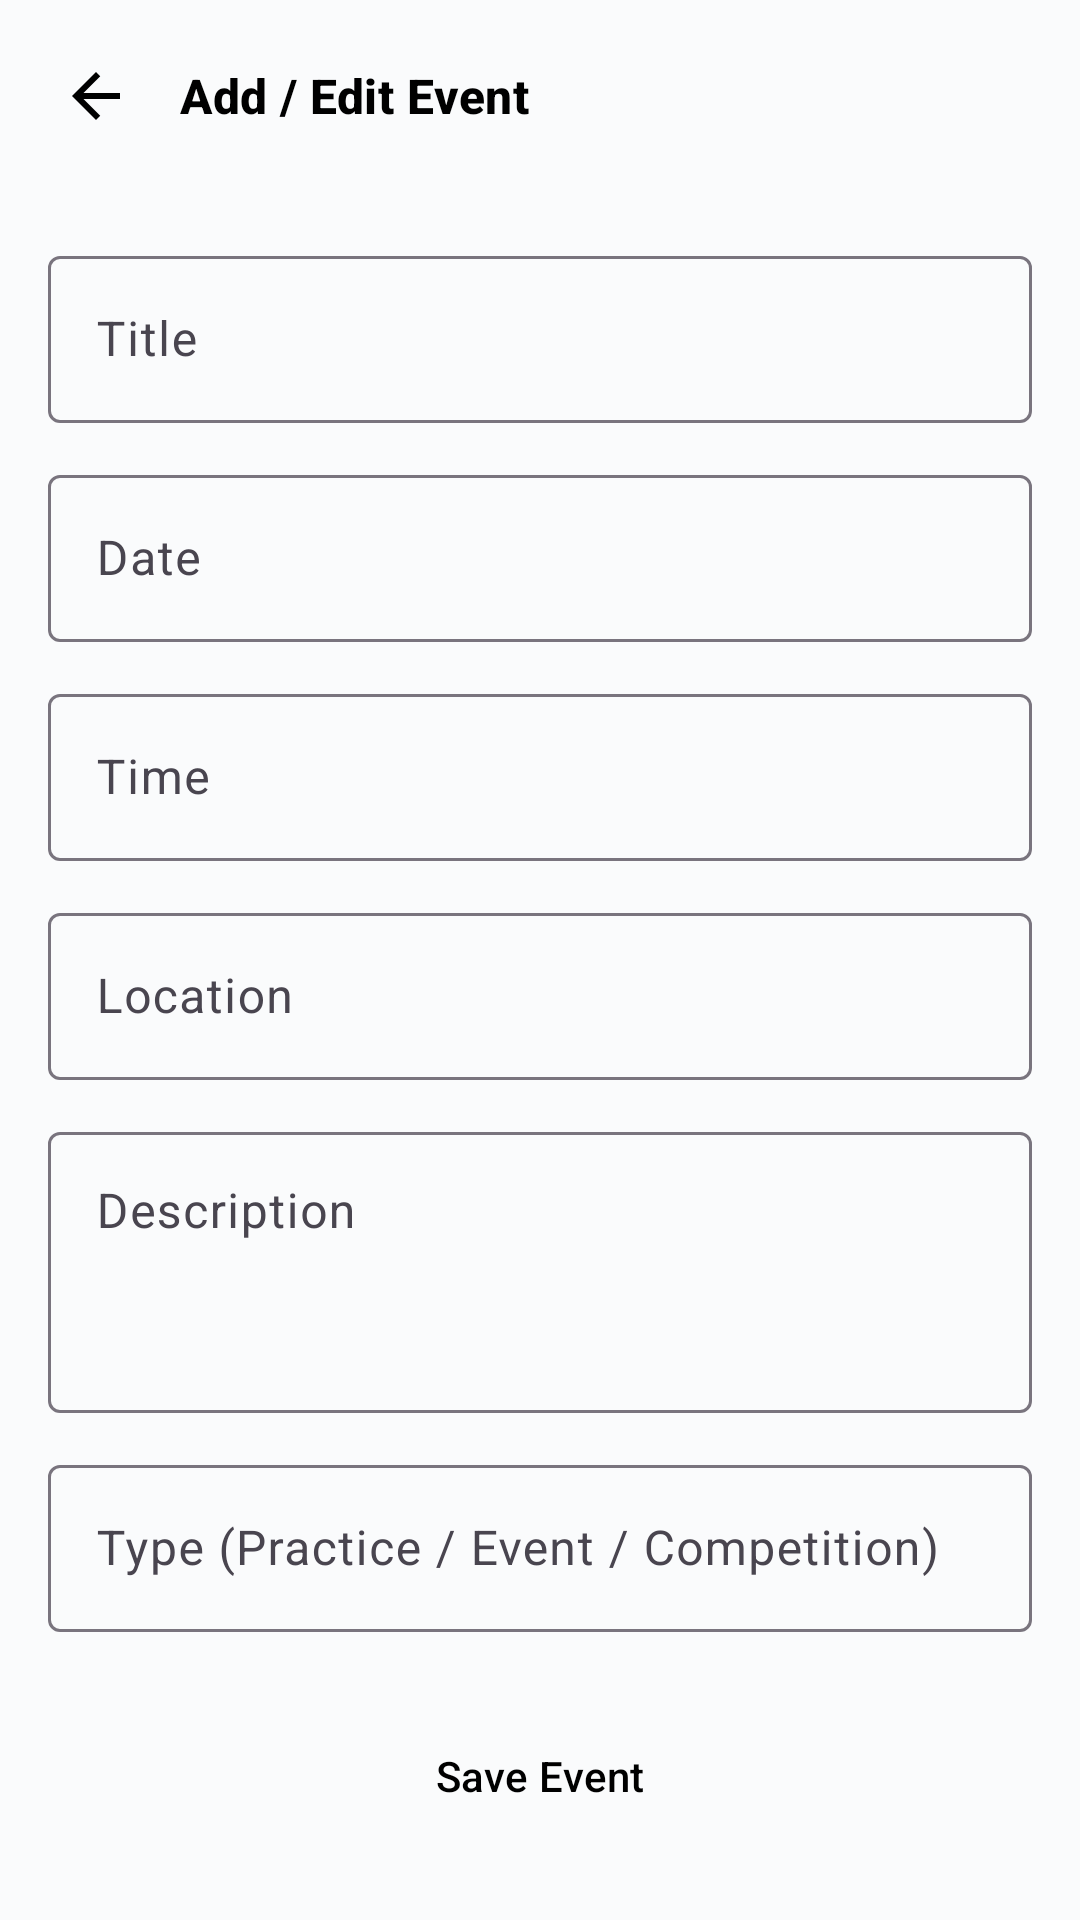

Write the Android layout XML for this screen, with the resource values it uses.
<!-- AndroidManifest.xml: application theme Theme.HACPrototype -->
<!-- res/layout/fragment_add_edit_event.xml -->
<?xml version="1.0" encoding="utf-8"?>
<ScrollView xmlns:android="http://schemas.android.com/apk/res/android"
    android:layout_width="match_parent"
    android:layout_height="match_parent"
    android:background="@color/habibia_background"
    android:fillViewport="true">

    <LinearLayout
        android:layout_width="match_parent"
        android:layout_height="wrap_content"
        android:orientation="vertical">

        <LinearLayout
            android:layout_width="match_parent"
            android:layout_height="wrap_content"
            android:gravity="center_vertical"
            android:orientation="horizontal"
            android:paddingStart="8dp"
            android:paddingTop="8dp"
            android:paddingEnd="16dp"
            android:paddingBottom="8dp">

            <ImageButton
                android:id="@+id/backButton"
                android:layout_width="48dp"
                android:layout_height="48dp"
                android:background="?attr/selectableItemBackgroundBorderless"
                android:contentDescription="@string/cd_back"
                android:padding="12dp"
                android:src="@drawable/ic_back" />

            <TextView
                style="@style/Text.Habibia.Section"
                android:layout_width="wrap_content"
                android:layout_height="wrap_content"
                android:layout_marginStart="4dp"
                android:text="Add / Edit Event" />
        </LinearLayout>

        <LinearLayout
            android:layout_width="match_parent"
            android:layout_height="wrap_content"
            android:orientation="vertical"
            android:padding="16dp">

            <com.google.android.material.textfield.TextInputLayout
                style="@style/Widget.Material3.TextInputLayout.OutlinedBox"
                android:layout_width="match_parent"
                android:layout_height="wrap_content"
                android:hint="Title">

                <com.google.android.material.textfield.TextInputEditText
                    android:id="@+id/titleInput"
                    android:layout_width="match_parent"
                    android:layout_height="wrap_content"
                    android:inputType="textCapSentences" />
            </com.google.android.material.textfield.TextInputLayout>

            <com.google.android.material.textfield.TextInputLayout
                style="@style/Widget.Material3.TextInputLayout.OutlinedBox"
                android:layout_width="match_parent"
                android:layout_height="wrap_content"
                android:layout_marginTop="12dp"
                android:hint="Date">

                <com.google.android.material.textfield.TextInputEditText
                    android:id="@+id/dateInput"
                    android:layout_width="match_parent"
                    android:layout_height="wrap_content"
                    android:focusable="false"
                    android:inputType="none" />
            </com.google.android.material.textfield.TextInputLayout>

            <com.google.android.material.textfield.TextInputLayout
                style="@style/Widget.Material3.TextInputLayout.OutlinedBox"
                android:layout_width="match_parent"
                android:layout_height="wrap_content"
                android:layout_marginTop="12dp"
                android:hint="Time">

                <com.google.android.material.textfield.TextInputEditText
                    android:id="@+id/timeInput"
                    android:layout_width="match_parent"
                    android:layout_height="wrap_content"
                    android:focusable="false"
                    android:inputType="none" />
            </com.google.android.material.textfield.TextInputLayout>

            <com.google.android.material.textfield.TextInputLayout
                style="@style/Widget.Material3.TextInputLayout.OutlinedBox"
                android:layout_width="match_parent"
                android:layout_height="wrap_content"
                android:layout_marginTop="12dp"
                android:hint="Location">

                <com.google.android.material.textfield.TextInputEditText
                    android:id="@+id/locationInput"
                    android:layout_width="match_parent"
                    android:layout_height="wrap_content"
                    android:inputType="text" />
            </com.google.android.material.textfield.TextInputLayout>

            <com.google.android.material.textfield.TextInputLayout
                style="@style/Widget.Material3.TextInputLayout.OutlinedBox"
                android:layout_width="match_parent"
                android:layout_height="wrap_content"
                android:layout_marginTop="12dp"
                android:hint="Description">

                <com.google.android.material.textfield.TextInputEditText
                    android:id="@+id/descriptionInput"
                    android:layout_width="match_parent"
                    android:layout_height="wrap_content"
                    android:gravity="top"
                    android:inputType="textMultiLine"
                    android:minLines="3" />
            </com.google.android.material.textfield.TextInputLayout>

            <com.google.android.material.textfield.TextInputLayout
                style="@style/Widget.Material3.TextInputLayout.OutlinedBox"
                android:layout_width="match_parent"
                android:layout_height="wrap_content"
                android:layout_marginTop="12dp"
                android:hint="Type (Practice / Event / Competition)">

                <com.google.android.material.textfield.TextInputEditText
                    android:id="@+id/typeInput"
                    android:layout_width="match_parent"
                    android:layout_height="wrap_content"
                    android:inputType="text" />
            </com.google.android.material.textfield.TextInputLayout>

            <Button
                android:id="@+id/saveEventButton"
                style="@style/Widget.Habibia.Button"
                android:layout_width="match_parent"
                android:layout_height="wrap_content"
                android:layout_marginTop="24dp"
                android:text="Save Event" />
        </LinearLayout>
    </LinearLayout>
</ScrollView>
<!-- resources referenced by this layout -->
<resources>
  <color name="habibia_background">#FFFAFBFC</color>
  <!-- drawable ic_back (drawable) -->
  <?xml version="1.0" encoding="utf-8"?>
  <vector xmlns:android="http://schemas.android.com/apk/res/android"
      android:width="24dp"
      android:height="24dp"
      android:viewportWidth="24"
      android:viewportHeight="24">
      <path
          android:fillColor="#FF000000"
          android:pathData="M20,11H7.83l5.59,-5.59L12,4l-8,8 8,8 1.41,-1.41L7.83,13H20v-2z" />
  </vector>
  
  <string name="cd_back">Back</string>
  <style name="Text.Habibia.Section" parent="TextAppearance.Material3.TitleMedium">
          <item name="android:textColor">@color/habibia_text_primary</item>
          <item name="android:textStyle">bold</item>
          <item name="android:fontFamily">sans-serif-medium</item>
      </style>
  <style name="Widget.Habibia.Button" parent="Widget.Material3.Button">
          <item name="backgroundTint">@color/habibia_green</item>
          <item name="android:textColor">@color/habibia_text_on_green</item>
          <item name="cornerRadius">@dimen/radius_sm</item>
          <item name="android:minHeight">@dimen/touch_min</item>
          <item name="android:textAllCaps">false</item>
          <item name="android:fontFamily">sans-serif-medium</item>
      </style>
  <style name="Theme.HACPrototype" parent="Base.Theme.HACPrototype" />
  <color name="habibia_text_primary">#FF000000</color>
  <color name="habibia_green">#FF9ABA55</color>
  <color name="habibia_text_on_green">#FF000000</color>
  <dimen name="radius_sm">8dp</dimen>
  <dimen name="touch_min">48dp</dimen>
  <color name="habibia_blue">#FF528FD0</color>
  <color name="habibia_text_on_dark">#FFFFFFFF</color>
  <color name="habibia_red">#FFFE3B3A</color>
  <color name="habibia_black">#FF000000</color>
  <color name="habibia_surface">#FFFFFFFF</color>
  <style name="Widget.Habibia.Card" parent="Widget.Material3.CardView.Elevated">
          <item name="cardBackgroundColor">@color/habibia_surface</item>
          <item name="cardCornerRadius">@dimen/radius_md</item>
          <item name="cardElevation">@dimen/card_elevation</item>
          <item name="strokeWidth">0dp</item>
      </style>
  <style name="Widget.Habibia.BottomNav" parent="Widget.Material3.BottomNavigationView">
          <item name="backgroundTint">@color/habibia_surface</item>
          <item name="itemIconTint">@color/habibia_bottom_nav_color</item>
          <item name="itemTextColor">@color/habibia_bottom_nav_color</item>
          <item name="itemActiveIndicatorStyle">@style/Widget.Habibia.BottomNav.ActiveIndicator</item>
          <item name="labelVisibilityMode">labeled</item>
          <item name="elevation">8dp</item>
      </style>
  <dimen name="radius_md">12dp</dimen>
  <dimen name="card_elevation">2dp</dimen>
  <style name="Widget.Habibia.BottomNav.ActiveIndicator" parent="Widget.Material3.BottomNavigationView.ActiveIndicator">
          <item name="android:color">#339ABA55</item>
      </style>
</resources>
